Dataset: data (GitHub, plumdeq/cardiac-atlas). Classes: heart failure infarct, hypertrophy, normal.

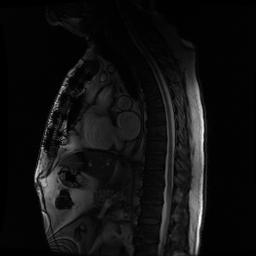
Label: heart failure infarct

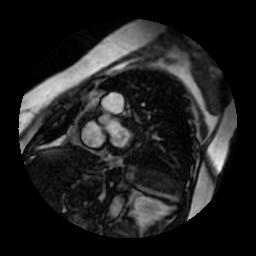
Label: hypertrophy

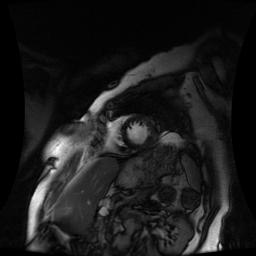
Label: hypertrophy

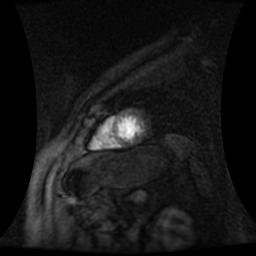
Label: normal

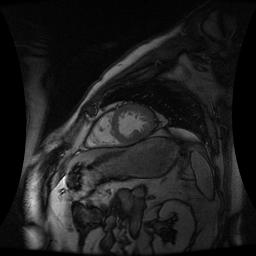
Label: normal

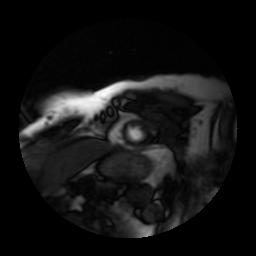
Label: hypertrophy
